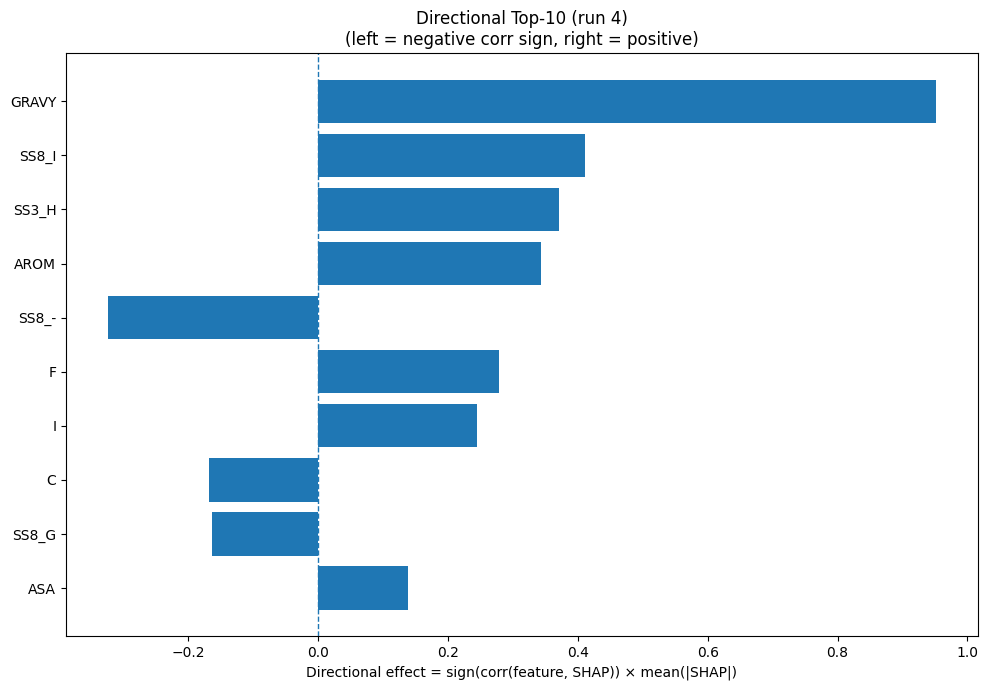

Data behind this chart, as committed beside it:
Index, Feature, CorrSign, MeanAbsSHAP, DirectionalEffect
32, GRAVY, 1.0, 0.9521, 0.9521
26, SS8_I, 1.0, 0.4115, 0.4115
20, SS3_H, 1.0, 0.3714, 0.3714
33, AROM, 1.0, 0.3426, 0.3426
30, SS8_-, -1.0, 0.3244, -0.3244
4, F, 1.0, 0.2782, 0.2782
7, I, 1.0, 0.2444, 0.2444
1, C, -1.0, 0.1677, -0.1677
25, SS8_G, -1.0, 0.1633, -0.1633
31, ASA, 1.0, 0.138, 0.138
8, K, -1.0, 0.1346, -0.1346
17, V, 1.0, 0.1172, 0.1172
15, S, -1.0, 0.08108, -0.08108
6, H, -1.0, 0.07572, -0.07572
13, Q, -1.0, 0.07199, -0.07199
9, L, 1.0, 0.06784, 0.06784
16, T, 1.0, 0.05608, 0.05608
18, W, -1.0, 0.05557, -0.05557
23, SS8_H, 1.0, 0.05529, 0.05529
29, SS8_S, 1.0, 0.05481, 0.05481
12, P, 1.0, 0.0376, 0.0376
3, E, 1.0, 0.03396, 0.03396
24, SS8_E, -1.0, 0.03354, -0.03354
22, SS3_C, 1.0, 0.03347, 0.03347
21, SS3_E, -1.0, 0.03022, -0.03022
28, SS8_T, -1.0, 0.0269, -0.0269
27, SS8_B, -1.0, 0.02479, -0.02479
0, A, 1.0, 0.02395, 0.02395
10, M, 1.0, 0.02015, 0.02015
11, N, -1.0, 0.01921, -0.01921
2, D, -1.0, 0.0189, -0.0189
5, G, 1.0, 0.01864, 0.01864
14, R, 1.0, 0.01155, 0.01155
19, Y, -1.0, 0.007687, -0.007687
